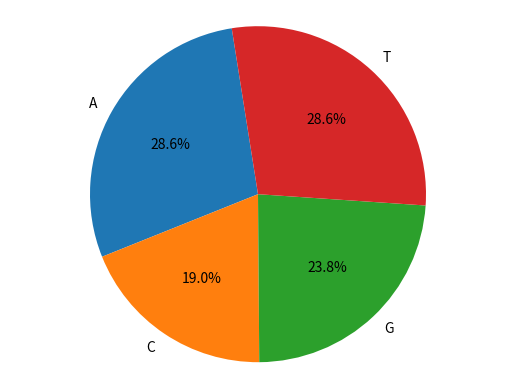

Write Python code to recreate this figure.
print("give me a sequence of DNA:")
se = "ATGCTTCAGAAAGGTCTTACG"
print(se)
dictionary={}
a = 0
c = 0
g = 0
t = 0
for symbol in se:
    if symbol == 'A':
        a=a+1
    if symbol == 'C':
        c=c+1
    if symbol == 'G':
        g=g+1
    if symbol == 'T':
        t=t+1

dictionary['A'] = str(a)
dictionary['C'] = str(c)
dictionary['G'] = str(g)
dictionary['T'] = str(t)    
print(dictionary)

import matplotlib.pyplot as plt

labels = 'A','C','G','T'
sizes = dictionary.values()
explode = (0,0,0,0)
plt.pie(sizes,explode=explode,labels=labels,autopct='%1.1f%%',
        shadow=False,startangle=99)
plt.axis('equal')
plt.show()